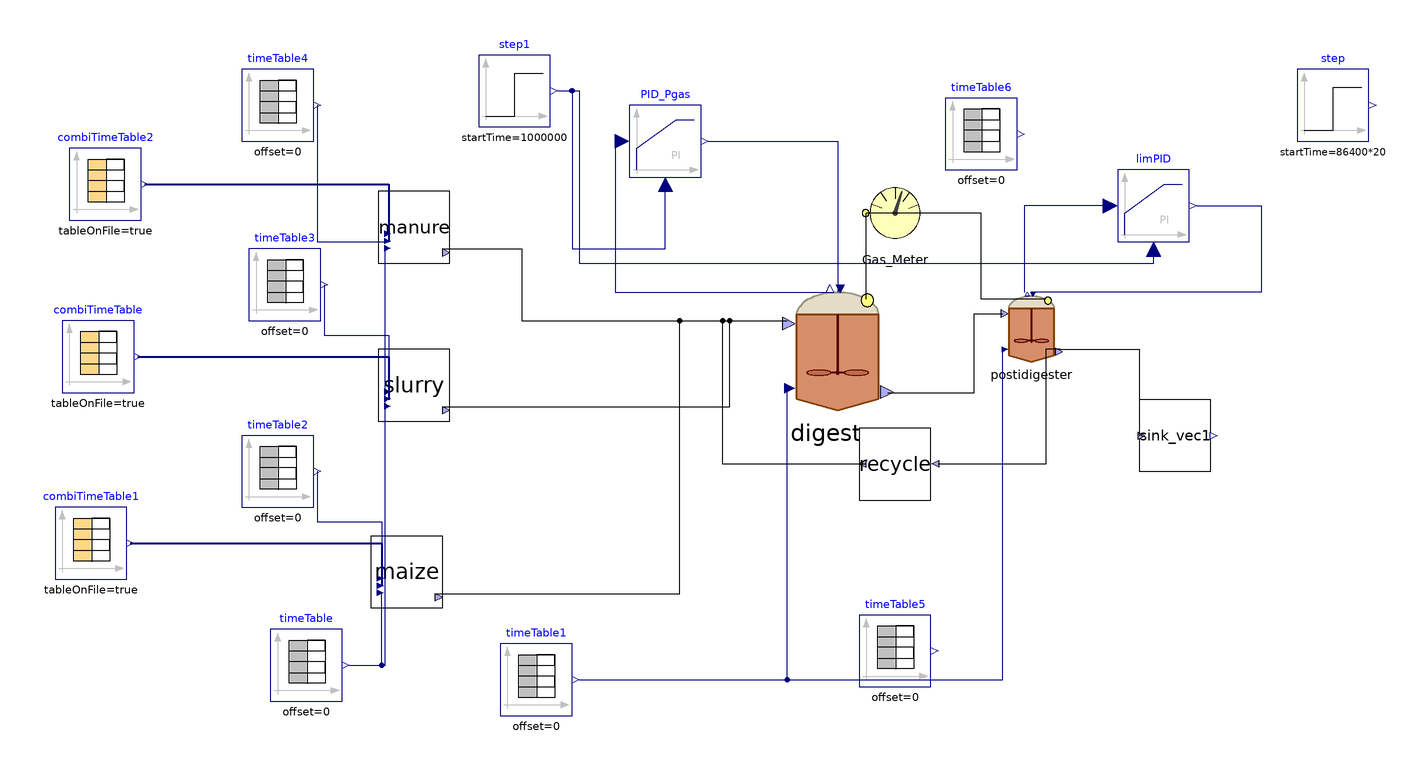

Above is the diagram view of the following Modelica model: its components placed by their Placement annotations and its connect equations drawn as lines.

model SAntonio_double
    parameter Integer nXin = 30;
    parameter Integer nW = 1;
    //Stream checked over Flores on 28/03/2023 and over S.Antonio
    //Matteo suggerisce di mettere solo realInput (no input) e poi tenere la porta fino al livello più alto (base, intermedio, alto)
    //Equazioni specificate nel modello di livello in cui attacchi la sorgente (CpombiTimeTable)
    //Puoi poi testare pezzi singoli anche intermedi attaccandoci a quel livello i tuoi input
    ADM1_P.BlockLibrary.Digester digester(S_h(fixed = true, start = 7.17353e-8), V_gas = (1527 - 1350)*2 + 1.6*706.5*(6 - 4.5), V_liq = 1350*2 + 706.5*4.5, X_aa(start = 0.61), X_ac(start = 0.44), X_c4(start = 0.23), X_fa(start = 0.17), X_h2(start = 0.21), X_pro(start = 0.07), X_su(start = 0.17), ideality = false, k_dis = 1.2, multihyd = true, nW = nW, noXc = true, precipitation = false, k_m_ac = 5.6, k_m_c4 = 14, k_m_fa = 8, k_m_pro = 13, k_m_su = 11, kla = 150) annotation(
      Placement(visible = true, transformation(origin = {42, 14}, extent = {{-18, -18}, {18, 18}}, rotation = 0)));
    ADM1_P.BlockLibrary.Gas_Meter_stream Gas_Meter annotation(
      Placement(visible = true, transformation(origin = {58, 52}, extent = {{-10, -10}, {10, 10}}, rotation = 0)));
    Modelica.Blocks.Continuous.LimPID PID_Pgas(Nd = 10, Ti = 37537, controllerType = Modelica.Blocks.Types.SimpleController.PI, initType = Modelica.Blocks.Types.Init.InitialOutput, k = 120000, strict = false, yMax = 30000, yMin = 0, y_start = 1500) annotation(
      Placement(visible = true, transformation(origin = {-6, 72}, extent = {{-10, -10}, {10, 10}}, rotation = 0)));
    Modelica.Blocks.Sources.TimeTable timeTable1(table = [0, 316.15; 732, 316.15], timeScale = 86400) annotation(
      Placement(visible = true, transformation(origin = {-42, -78}, extent = {{-10, -10}, {10, 10}}, rotation = 0)));
    BlockLibrary.Sink_vec sink_vec1(nW = nW) annotation(
      Placement(visible = true, transformation(origin = {136, -10}, extent = {{-10, -10}, {10, 10}}, rotation = 0)));
    Modelica.Blocks.Sources.TimeTable timeTable5(table = [0, 280.15; 160, 300.15; 190, 300.15; 365, 280; 525, 300; 555, 300; 732, 280.15], timeScale = 86400) annotation(
      Placement(visible = true, transformation(origin = {58, -70}, extent = {{-10, -10}, {10, 10}}, rotation = 0)));
    Modelica.Blocks.Sources.TimeTable timeTable6(table = [0, 0; 732, 0], timeScale = 86400) annotation(
      Placement(visible = true, transformation(origin = {82, 74}, extent = {{-10, -10}, {10, 10}}, rotation = 0)));
    BlockLibrary.Digester postidigester(S_h(fixed = true, start = 7.17353e-8), V_gas = (1527 - 1350)*2 + 1.6*706.5*(6 - 4.5), V_liq = 1350*2 + 706.5*4.5, X_aa(start = 0.61), X_ac(start = 0.44), X_c4(start = 0.23), X_fa(start = 0.17), X_h2(start = 0.21), X_pro(start = 0.07), X_su(start = 0.17), ideality = false, k_dis = 1.2, multihyd = true, nW = nW, noXc = true, precipitation = false, k_m_ac = 5.6, k_m_c4 = 14, k_m_fa = 8, k_m_pro = 13, k_m_su = 11, kla = 100) annotation(
      Placement(visible = true, transformation(origin = {96, 20}, extent = {{-10, -10}, {10, 10}}, rotation = 0)));
    Modelica.Blocks.Continuous.LimPID limPID(Nd = 10, Ti = 120000, controllerType = Modelica.Blocks.Types.SimpleController.PI, initType = Modelica.Blocks.Types.Init.InitialOutput, k = 37537, strict = false, yMax = 10000, yMin = 0, y_start = 1500) annotation(
      Placement(visible = true, transformation(origin = {130, 54}, extent = {{-10, -10}, {10, 10}}, rotation = 0)));
    Modelica.Blocks.Sources.Step step(height = 300, offset = 1400, startTime(displayUnit = "ks") = 86400*20) annotation(
      Placement(visible = true, transformation(origin = {180, 82}, extent = {{-10, -10}, {10, 10}}, rotation = 0)));
    Modelica.Blocks.Sources.TimeTable timeTable4(table = [0, 12.8; 732, 12.8], timeScale = 86400) annotation(
      Placement(visible = true, transformation(origin = {-114, 82}, extent = {{-10, -10}, {10, 10}}, rotation = 0)));
    Modelica.Blocks.Sources.TimeTable timeTable(table = [0, 315.15; 732, 315.15], timeScale = 86400) annotation(
      Placement(visible = true, transformation(origin = {-106, -74}, extent = {{-10, -10}, {10, 10}}, rotation = 0)));
    Modelica.Blocks.Sources.TimeTable timeTable2(table = [0, 37; 732, 37], timeScale = 86400) annotation(
      Placement(visible = true, transformation(origin = {-114, -20}, extent = {{-10, -10}, {10, 10}}, rotation = 0)));
    Modelica.Blocks.Sources.CombiTimeTable combiTimeTable(columns = integer({2, 3, 4, 5, 6, 7, 8, 9, 10, 11, 12, 13, 14, 15, 16, 17, 18, 19, 20, 21, 22, 23, 24, 25, 26, 27}), extrapolation = Modelica.Blocks.Types.Extrapolation.NoExtrapolation, fileName = "C:/Users/lenovo/Desktop/KINGSTON/DOTTORATO/Modelica/Pilot_plant/Codig_Ari_Aprile 2023/txt_new/sAntonio_CattleSlurry.txt", smoothness = Modelica.Blocks.Types.Smoothness.ConstantSegments, startTime = 0, table = [0, 0; 1, 1; 2, 4], tableName = "Input_CattleSlurry", tableOnFile = true, timeEvents = Modelica.Blocks.Types.TimeEvents.Always, timeScale = 86400, verboseExtrapolation = true, verboseRead = true) annotation(
      Placement(visible = true, transformation(origin = {-164, 12}, extent = {{-10, -10}, {10, 10}}, rotation = 0)));
    BlockLibrary.Feed_Source_NIR maize(f_ch_xc = 0.2, f_li_xc = 0.3, f_pr_xc = 0.2, f_si_xc = 0, liquid = false, steady = false, tan = 764) annotation(
      Placement(visible = true, transformation(origin = {-78, -48}, extent = {{-10, -10}, {10, 10}}, rotation = 0)));
    Modelica.Blocks.Sources.CombiTimeTable combiTimeTable1(columns = integer({2, 3, 4, 5, 6, 7, 8, 9, 10, 11, 12, 13, 14, 15, 16, 17, 18, 19, 20, 21, 22, 23, 24, 25, 26, 27}), extrapolation = Modelica.Blocks.Types.Extrapolation.NoExtrapolation, fileName = "C:/Users/lenovo/Desktop/KINGSTON/DOTTORATO/Modelica/Pilot_plant/Codig_Ari_Aprile 2023/txt_new/sAntonio_MaizeSilage_nir.txt", smoothness = Modelica.Blocks.Types.Smoothness.ConstantSegments, startTime = 0, table = [0, 0; 1, 1; 2, 4], tableName = "Input_MaizeSilage", tableOnFile = true, timeEvents = Modelica.Blocks.Types.TimeEvents.Always, timeScale = 86400, verboseExtrapolation = true, verboseRead = true) annotation(
      Placement(visible = true, transformation(origin = {-166, -40}, extent = {{-10, -10}, {10, 10}}, rotation = 0)));
    BlockLibrary.Feed_Source_NIR manure(f_ch_xc = 0.2, f_li_xc = 0.3, f_pr_xc = 0.2, f_si_xc = 0, liquid = false, ortop = 441, steady = false, tan = 520) annotation(
      Placement(visible = true, transformation(origin = {-76, 48}, extent = {{-10, -10}, {10, 10}}, rotation = 0)));
    Modelica.Blocks.Sources.TimeTable timeTable3(table = [0, 130; 732, 130], timeScale = 86400) annotation(
      Placement(visible = true, transformation(origin = {-112, 32}, extent = {{-10, -10}, {10, 10}}, rotation = 0)));
    Modelica.Blocks.Sources.CombiTimeTable combiTimeTable2(columns = integer({2, 3, 4, 5, 6, 7, 8, 9, 10, 11, 12, 13, 14, 15, 16, 17, 18, 19, 20, 21, 22, 23, 24, 25, 26, 27}), extrapolation = Modelica.Blocks.Types.Extrapolation.NoExtrapolation, fileName = "C:/Users/lenovo/Desktop/KINGSTON/DOTTORATO/Modelica/Pilot_plant/Codig_Ari_Aprile 2023/txt_new/sAntonio_Manure.txt", smoothness = Modelica.Blocks.Types.Smoothness.ConstantSegments, startTime = 0, table = [0, 0; 1, 1; 2, 4], tableName = "Input_CattleManure", tableOnFile = true, timeEvents = Modelica.Blocks.Types.TimeEvents.Always, timeScale = 86400, verboseExtrapolation = true, verboseRead = true) annotation(
      Placement(visible = true, transformation(origin = {-162, 60}, extent = {{-10, -10}, {10, 10}}, rotation = 0)));
    BlockLibrary.Feed_Source_NIR slurry(an = 0.02, f_ch_xc = 0.2, f_li_xc = 0.3, f_pr_xc = 0.2, f_si_xc = 0, liquid = true, steady = false) annotation(
      Placement(visible = true, transformation(origin = {-76, 4}, extent = {{-10, -10}, {10, 10}}, rotation = 0)));
    Modelica.Blocks.Sources.Step step1(height = 0.0, offset = 1.035, startTime(displayUnit = "Ms") = 1000000) annotation(
      Placement(visible = true, transformation(origin = {-48, 86}, extent = {{-10, -10}, {10, 10}}, rotation = 0)));
    BlockLibrary.Recycle recycle(recycledQ = 100) annotation(
      Placement(visible = true, transformation(origin = {58, -18}, extent = {{-10, -10}, {10, 10}}, rotation = 0)));
  equation
//  Feed1.y[1] = feed1.Flow_in;
//  Feed1.y[2] = feed1.Xi_in;
//  Feed1.y[3] = feed1.Xh2_in;
//  Feed2.y[1] = feed2.Flow_in;
//  Feed2.y[2] = feed2.Xi_in;
//  Feed2.y[3] = feed2.Xh2_in;
//
//  pH_batch_.Q = sludge_Discharge_stream.Digestate_In.Q;
//  pH_batch_.S_ip = pH_batch_.In[2];
//  pH_batch_.S_ic = pH_batch_.In[3];
//  pH_batch_.S_in = pH_batch_.In[4];
//  pH_batch_.S_va = pH_batch_.In[5];
//  pH_batch_.S_bu = pH_batch_.In[6];
//  pH_batch_.S_pro = pH_batch_.In[7];
//  pH_batch_.S_ac = pH_batch_.In[8];
//  pH_batch_.S_cat = pH_batch_.In[9];
//  pH_batch_.S_an = pH_batch_.In[10];
//  pH_batch_.S_ca = pH_batch_.In[11];
//  pH_batch_.S_mg = pH_batch_.In[12];
//
    connect(digester.Biogas_Out, Gas_Meter.Biogas_In) annotation(
      Line(points = {{50, 28}, {50, 52}}));
    connect(PID_Pgas.y, digester.u) annotation(
      Line(points = {{6, 72}, {42, 72}, {42, 30}}, color = {0, 0, 127}));
    connect(PID_Pgas.u_s, digester.P_gas) annotation(
      Line(points = {{-18, 72}, {-20, 72}, {-20, 30}, {40, 30}}, color = {0, 0, 127}));
    connect(timeTable1.y, digester.T_op) annotation(
      Line(points = {{-30, -78}, {28, -78}, {28, 4}}, color = {0, 0, 127}));
    connect(digester.outlet, postidigester.inlet) annotation(
      Line(points = {{56, 2}, {80, 2}, {80, 24}, {88, 24}}));
    connect(postidigester.outlet, sink_vec1.inlet) annotation(
      Line(points = {{104, 14}, {126, 14}, {126, -10}}));
    connect(timeTable1.y, postidigester.T_op) annotation(
      Line(points = {{-30, -78}, {88, -78}, {88, 14}}, color = {0, 0, 127}));
    connect(postidigester.Biogas_Out, Gas_Meter.Biogas_In) annotation(
      Line(points = {{100, 28}, {82, 28}, {82, 52}, {50, 52}}));
    connect(limPID.u_s, postidigester.P_gas) annotation(
      Line(points = {{118, 54}, {94, 54}, {94, 30}}, color = {0, 0, 127}));
    connect(limPID.y, postidigester.u) annotation(
      Line(points = {{142, 54}, {160, 54}, {160, 30}, {96, 30}}, color = {0, 0, 127}));
    connect(timeTable.y, manure.T_op) annotation(
      Line(points = {{-94, -74}, {-84, -74}, {-84, 42}}, color = {0, 0, 127}));
    connect(timeTable2.y, maize.Q) annotation(
      Line(points = {{-103, -20}, {-103, -34}, {-85, -34}, {-85, -52}}, color = {0, 0, 127}));
    connect(timeTable3.y, slurry.Q) annotation(
      Line(points = {{-101, 32}, {-101, 18}, {-83, 18}, {-83, 0}}, color = {0, 0, 127}));
    connect(timeTable.y, slurry.T_op) annotation(
      Line(points = {{-94, -74}, {-84, -74}, {-84, -2}}, color = {0, 0, 127}));
    connect(timeTable4.y, manure.Q) annotation(
      Line(points = {{-103, 82}, {-103, 44}, {-83, 44}}, color = {0, 0, 127}));
    connect(combiTimeTable.y, slurry.inlet) annotation(
      Line(points = {{-153, 12}, {-83, 12}, {-83, 0}}, color = {0, 0, 127}, thickness = 0.5));
    connect(combiTimeTable2.y, manure.inlet) annotation(
      Line(points = {{-151, 60}, {-83, 60}, {-83, 44}}, color = {0, 0, 127}, thickness = 0.5));
    connect(timeTable.y, maize.T_op) annotation(
      Line(points = {{-94, -74}, {-85, -74}, {-85, -54}}, color = {0, 0, 127}));
    connect(combiTimeTable1.y, maize.inlet) annotation(
      Line(points = {{-155, -40}, {-85, -40}, {-85, -52}}, color = {0, 0, 127}, thickness = 0.5));
    connect(step1.y, PID_Pgas.u_m) annotation(
      Line(points = {{-36, 86}, {-32, 86}, {-32, 42}, {-6, 42}, {-6, 60}}, color = {0, 0, 127}));
    connect(step1.y, limPID.u_m) annotation(
      Line(points = {{-36, 86}, {-30, 86}, {-30, 38}, {130, 38}, {130, 42}}, color = {0, 0, 127}));
    connect(manure.outlet, digester.inlet) annotation(
      Line(points = {{-68, 42}, {-46, 42}, {-46, 22}, {28, 22}}));
    connect(slurry.outlet, digester.inlet) annotation(
      Line(points = {{-68, -2}, {12, -2}, {12, 22}, {28, 22}}));
    connect(maize.outlet, digester.inlet) annotation(
      Line(points = {{-70, -54}, {-2, -54}, {-2, 22}, {28, 22}}));
    connect(postidigester.outlet, recycle.inlet) annotation(
      Line(points = {{104, 14}, {100, 14}, {100, -18}, {70, -18}}));
    connect(recycle.outlet, digester.inlet) annotation(
      Line(points = {{50, -18}, {10, -18}, {10, 22}, {28, 22}}));
    annotation(
      experiment(StartTime = 0, StopTime = 3.1536e+07, Tolerance = 1e-06, Interval = 3600),
      __OpenModelica_commandLineOptions = "--matchingAlgorithm=PFPlusExt --indexReductionMethod=dynamicStateSelection -d=initialization,NLSanalyticJacobian --std=latest ",
      __OpenModelica_simulationFlags(lv = "LOG_STDOUT,LOG_ASSERT,LOG_STATS", s = "dassl", variableFilter = ".*"));
  end SAntonio_double;